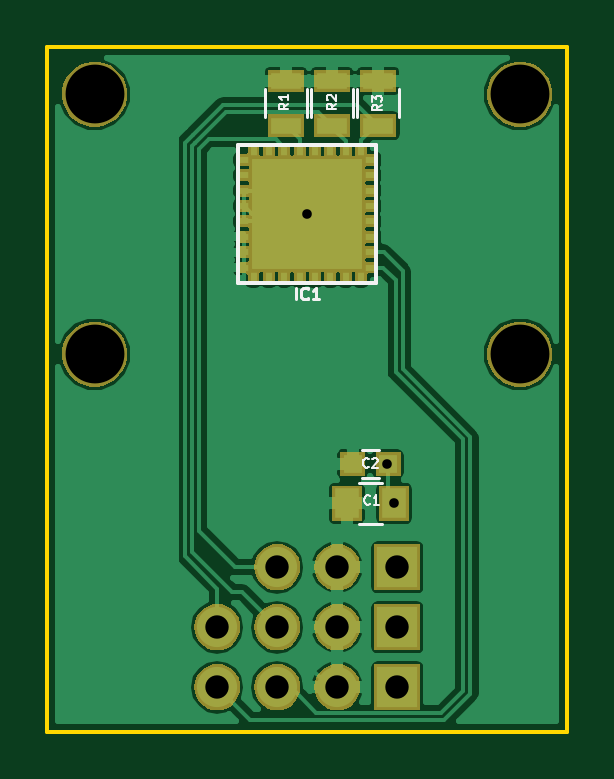
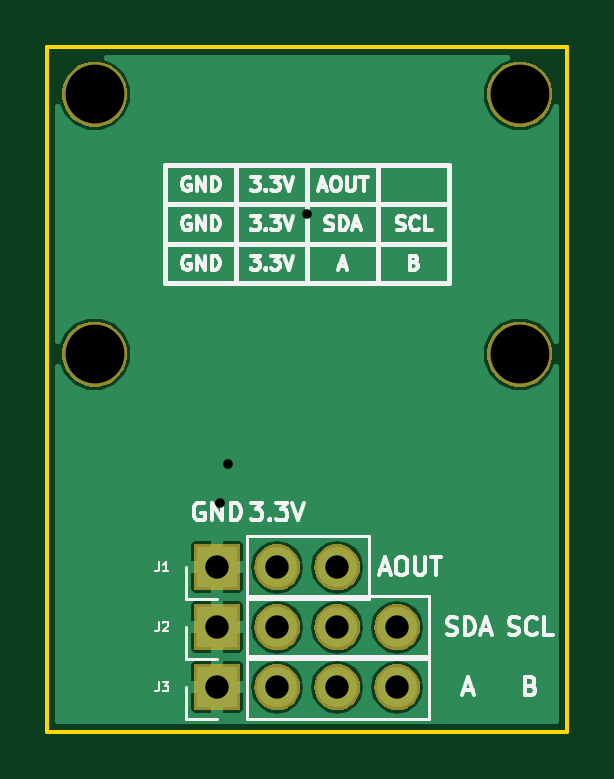
Circuit board: 10 layer files. Board 22.0 x 29.0 mm.
- bottom_copper: AM4096q breakout-B.Cu.gbr (17845 bytes)
- bottom_mask: AM4096q breakout-B.Mask.gbr (13736 bytes)
- paste: AM4096q breakout-B.Paste.gbr (288 bytes)
- bottom_silk: AM4096q breakout-B.SilkS.gbr (15637 bytes)
- outline: AM4096q breakout-Edge.Cuts.gbr (446 bytes)
- top_copper: AM4096q breakout-F.Cu.gbr (39722 bytes)
- top_mask: AM4096q breakout-F.Mask.gbr (26238 bytes)
- paste: AM4096q breakout-F.Paste.gbr (1477 bytes)
- top_silk: AM4096q breakout-F.SilkS.gbr (4438 bytes)
- drill: AM4096q breakout.drl (481 bytes)

=== bottom_copper: AM4096q breakout-B.Cu.gbr (17845 bytes, source omitted) ===
=== bottom_mask: AM4096q breakout-B.Mask.gbr (13736 bytes, source omitted) ===
=== paste: AM4096q breakout-B.Paste.gbr ===
G04 #@! TF.FileFunction,Paste,Bot*
%FSLAX46Y46*%
G04 Gerber Fmt 4.6, Leading zero omitted, Abs format (unit mm)*
G04 Created by KiCad (PCBNEW 4.0.7) date Thursday, June 14, 2018 'PMt' 12:28:10 PM*
%MOMM*%
%LPD*%
G01*
G04 APERTURE LIST*
%ADD10C,0.100000*%
G04 APERTURE END LIST*
D10*
M02*

=== bottom_silk: AM4096q breakout-B.SilkS.gbr (15637 bytes, source omitted) ===
=== outline: AM4096q breakout-Edge.Cuts.gbr ===
G04 #@! TF.FileFunction,Profile,NP*
%FSLAX46Y46*%
G04 Gerber Fmt 4.6, Leading zero omitted, Abs format (unit mm)*
G04 Created by KiCad (PCBNEW 4.0.7) date Wednesday, June 13, 2018 'PMt' 01:49:24 PM*
%MOMM*%
%LPD*%
G01*
G04 APERTURE LIST*
%ADD10C,0.100000*%
%ADD11C,0.150000*%
G04 APERTURE END LIST*
D10*
D11*
X0Y0D02*
X0Y-29000000D01*
X0Y-29000000D02*
X22000000Y-29000000D01*
X22000000Y0D02*
X22000000Y-29000000D01*
X0Y0D02*
X22000000Y0D01*
M02*

=== top_copper: AM4096q breakout-F.Cu.gbr (39722 bytes, source omitted) ===
=== top_mask: AM4096q breakout-F.Mask.gbr (26238 bytes, source omitted) ===
=== paste: AM4096q breakout-F.Paste.gbr ===
G04 #@! TF.FileFunction,Paste,Top*
%FSLAX46Y46*%
G04 Gerber Fmt 4.6, Leading zero omitted, Abs format (unit mm)*
G04 Created by KiCad (PCBNEW 4.0.7) date Thursday, June 14, 2018 'PMt' 12:28:10 PM*
%MOMM*%
%LPD*%
G01*
G04 APERTURE LIST*
%ADD10C,0.100000*%
%ADD11R,0.250000X0.400000*%
%ADD12R,0.400000X0.250000*%
%ADD13R,4.650000X4.650000*%
%ADD14R,1.000000X1.250000*%
%ADD15R,0.800000X0.750000*%
%ADD16R,1.300000X0.700000*%
G04 APERTURE END LIST*
D10*
D11*
X8725000Y-4385000D03*
X9375000Y-4385000D03*
X10025000Y-4385000D03*
X10675000Y-4385000D03*
X11325000Y-4385000D03*
X11975000Y-4385000D03*
X12625000Y-4385000D03*
X13275000Y-4385000D03*
D12*
X13675000Y-4785000D03*
X13675000Y-5435000D03*
X13675000Y-6085000D03*
X13675000Y-6735000D03*
X13675000Y-7385000D03*
X13675000Y-8035000D03*
X13675000Y-8685000D03*
X13675000Y-9335000D03*
D11*
X13275000Y-9735000D03*
X12625000Y-9735000D03*
X11975000Y-9735000D03*
X11325000Y-9735000D03*
X10675000Y-9735000D03*
X10025000Y-9735000D03*
X9375000Y-9735000D03*
X8725000Y-9735000D03*
D12*
X8325000Y-9335000D03*
X8325000Y-8685000D03*
X8325000Y-8035000D03*
X8325000Y-7385000D03*
X8325000Y-6735000D03*
X8325000Y-6085000D03*
X8325000Y-5435000D03*
X8325000Y-4785000D03*
D13*
X11000000Y-7060000D03*
D14*
X12675000Y-19325000D03*
X14675000Y-19325000D03*
D15*
X14425000Y-17650000D03*
X12925000Y-17650000D03*
D16*
X10100000Y-3333000D03*
X10100000Y-1433000D03*
X12050000Y-3333000D03*
X12050000Y-1433000D03*
X14000000Y-3333000D03*
X14000000Y-1433000D03*
M02*

=== top_silk: AM4096q breakout-F.SilkS.gbr ===
G04 #@! TF.FileFunction,Legend,Top*
%FSLAX46Y46*%
G04 Gerber Fmt 4.6, Leading zero omitted, Abs format (unit mm)*
G04 Created by KiCad (PCBNEW 4.0.7) date Thursday, June 14, 2018 'PMt' 12:28:10 PM*
%MOMM*%
%LPD*%
G01*
G04 APERTURE LIST*
%ADD10C,0.100000*%
%ADD11C,0.150000*%
%ADD12C,0.120000*%
%ADD13C,0.125000*%
G04 APERTURE END LIST*
D10*
D11*
X13921000Y-4139000D02*
X13921000Y-9981000D01*
X13921000Y-9981000D02*
X8079000Y-9981000D01*
X8079000Y-9981000D02*
X8079000Y-4139000D01*
X8079000Y-4139000D02*
X13921000Y-4139000D01*
D12*
X14175000Y-18475000D02*
X13175000Y-18475000D01*
X13175000Y-20175000D02*
X14175000Y-20175000D01*
X14025000Y-18250000D02*
X13325000Y-18250000D01*
X13325000Y-17050000D02*
X14025000Y-17050000D01*
X10980000Y-1783000D02*
X10980000Y-2983000D01*
X9220000Y-2983000D02*
X9220000Y-1783000D01*
X12930000Y-1783000D02*
X12930000Y-2983000D01*
X11170000Y-2983000D02*
X11170000Y-1783000D01*
X14880000Y-1783000D02*
X14880000Y-2983000D01*
X13120000Y-2983000D02*
X13120000Y-1783000D01*
D13*
X10511906Y-10686190D02*
X10511906Y-10186190D01*
X11035715Y-10638571D02*
X11011905Y-10662381D01*
X10940477Y-10686190D01*
X10892858Y-10686190D01*
X10821429Y-10662381D01*
X10773810Y-10614762D01*
X10750001Y-10567143D01*
X10726191Y-10471905D01*
X10726191Y-10400476D01*
X10750001Y-10305238D01*
X10773810Y-10257619D01*
X10821429Y-10210000D01*
X10892858Y-10186190D01*
X10940477Y-10186190D01*
X11011905Y-10210000D01*
X11035715Y-10233810D01*
X11511905Y-10686190D02*
X11226191Y-10686190D01*
X11369048Y-10686190D02*
X11369048Y-10186190D01*
X11321429Y-10257619D01*
X11273810Y-10305238D01*
X11226191Y-10329048D01*
D10*
X13658334Y-19342857D02*
X13639286Y-19361905D01*
X13582143Y-19380952D01*
X13544048Y-19380952D01*
X13486905Y-19361905D01*
X13448810Y-19323810D01*
X13429762Y-19285714D01*
X13410714Y-19209524D01*
X13410714Y-19152381D01*
X13429762Y-19076190D01*
X13448810Y-19038095D01*
X13486905Y-19000000D01*
X13544048Y-18980952D01*
X13582143Y-18980952D01*
X13639286Y-19000000D01*
X13658334Y-19019048D01*
X14039286Y-19380952D02*
X13810714Y-19380952D01*
X13925000Y-19380952D02*
X13925000Y-18980952D01*
X13886905Y-19038095D01*
X13848810Y-19076190D01*
X13810714Y-19095238D01*
X13608334Y-17767857D02*
X13589286Y-17786905D01*
X13532143Y-17805952D01*
X13494048Y-17805952D01*
X13436905Y-17786905D01*
X13398810Y-17748810D01*
X13379762Y-17710714D01*
X13360714Y-17634524D01*
X13360714Y-17577381D01*
X13379762Y-17501190D01*
X13398810Y-17463095D01*
X13436905Y-17425000D01*
X13494048Y-17405952D01*
X13532143Y-17405952D01*
X13589286Y-17425000D01*
X13608334Y-17444048D01*
X13760714Y-17444048D02*
X13779762Y-17425000D01*
X13817857Y-17405952D01*
X13913095Y-17405952D01*
X13951191Y-17425000D01*
X13970238Y-17444048D01*
X13989286Y-17482143D01*
X13989286Y-17520238D01*
X13970238Y-17577381D01*
X13741667Y-17805952D01*
X13989286Y-17805952D01*
X10205952Y-2399666D02*
X10015476Y-2533000D01*
X10205952Y-2628238D02*
X9805952Y-2628238D01*
X9805952Y-2475857D01*
X9825000Y-2437762D01*
X9844048Y-2418714D01*
X9882143Y-2399666D01*
X9939286Y-2399666D01*
X9977381Y-2418714D01*
X9996429Y-2437762D01*
X10015476Y-2475857D01*
X10015476Y-2628238D01*
X10205952Y-2018714D02*
X10205952Y-2247286D01*
X10205952Y-2133000D02*
X9805952Y-2133000D01*
X9863095Y-2171095D01*
X9901190Y-2209190D01*
X9920238Y-2247286D01*
X12230952Y-2399666D02*
X12040476Y-2533000D01*
X12230952Y-2628238D02*
X11830952Y-2628238D01*
X11830952Y-2475857D01*
X11850000Y-2437762D01*
X11869048Y-2418714D01*
X11907143Y-2399666D01*
X11964286Y-2399666D01*
X12002381Y-2418714D01*
X12021429Y-2437762D01*
X12040476Y-2475857D01*
X12040476Y-2628238D01*
X11869048Y-2247286D02*
X11850000Y-2228238D01*
X11830952Y-2190143D01*
X11830952Y-2094905D01*
X11850000Y-2056809D01*
X11869048Y-2037762D01*
X11907143Y-2018714D01*
X11945238Y-2018714D01*
X12002381Y-2037762D01*
X12230952Y-2266333D01*
X12230952Y-2018714D01*
X14155952Y-2449666D02*
X13965476Y-2583000D01*
X14155952Y-2678238D02*
X13755952Y-2678238D01*
X13755952Y-2525857D01*
X13775000Y-2487762D01*
X13794048Y-2468714D01*
X13832143Y-2449666D01*
X13889286Y-2449666D01*
X13927381Y-2468714D01*
X13946429Y-2487762D01*
X13965476Y-2525857D01*
X13965476Y-2678238D01*
X13755952Y-2316333D02*
X13755952Y-2068714D01*
X13908333Y-2202047D01*
X13908333Y-2144905D01*
X13927381Y-2106809D01*
X13946429Y-2087762D01*
X13984524Y-2068714D01*
X14079762Y-2068714D01*
X14117857Y-2087762D01*
X14136905Y-2106809D01*
X14155952Y-2144905D01*
X14155952Y-2259190D01*
X14136905Y-2297286D01*
X14117857Y-2316333D01*
D11*
M02*

=== drill: AM4096q breakout.drl ===
M48
;DRILL file {KiCad 4.0.7} date Thursday, June 14, 2018 'PMt' 12:28:12 PM
;FORMAT={2:4/ absolute / inch / keep zeros}
FMAT,2
INCH,TZ
T1C0.016
T2C0.039
T3C0.098
%
G90
G05
M72
T1
X004331Y-002780
X005657Y-006949
X005778Y-007608
T2
X002831Y-009669
X002831Y-010669
X003831Y-008669
X003831Y-009669
X003831Y-010669
X004831Y-008669
X004831Y-009669
X004831Y-010669
X005831Y-008669
X005831Y-009669
X005831Y-010669
T3
X000787Y-000787
X000787Y-005118
X007874Y-000787
X007874Y-005118
T0
M30

